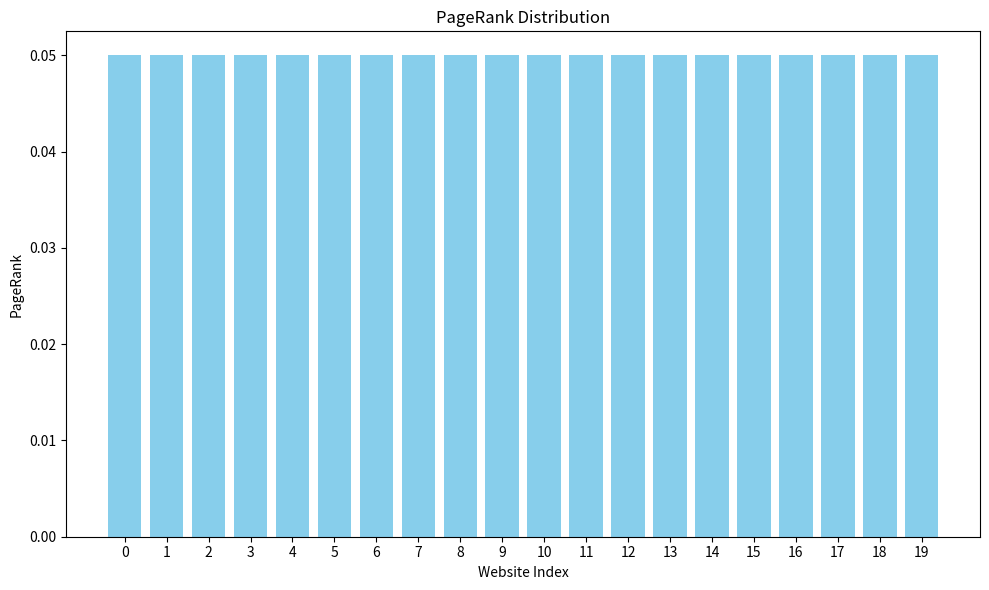
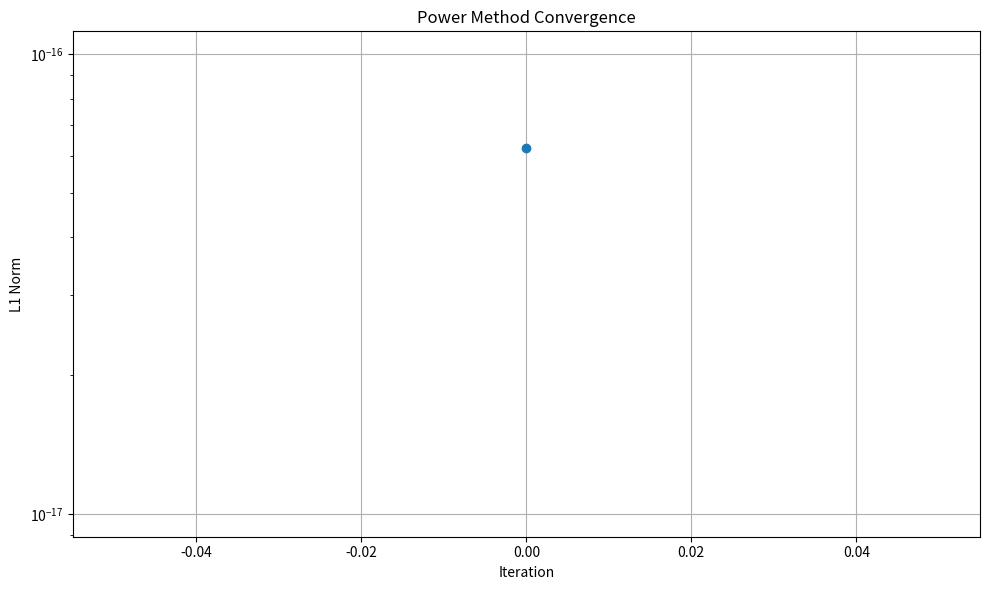
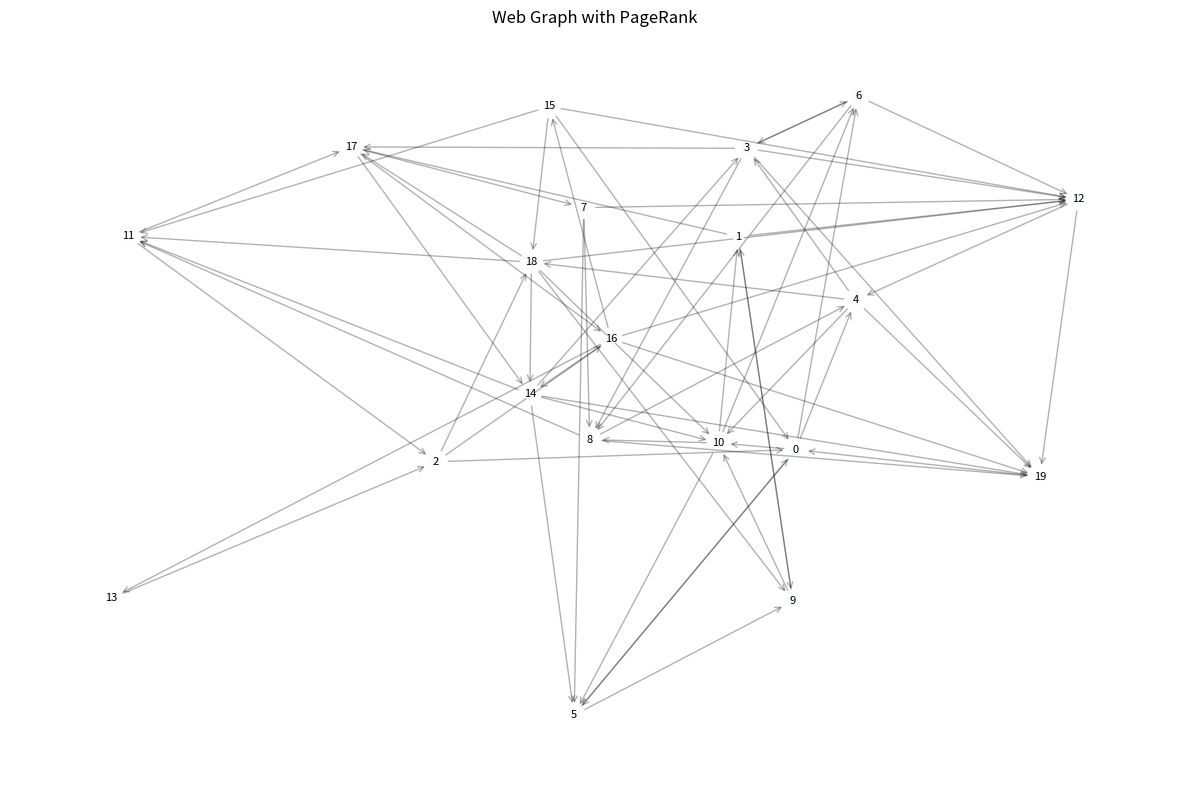

Source code (Python) for these figures, in order:
import numpy as np
import matplotlib.pyplot as plt
import networkx as nx
from scipy.sparse import csr_matrix
from scipy.sparse.linalg import eigs
import logging
import sys
import os

# ========================
# Configuration Variables
# ========================
NUM_WEBSITES = 20          # Number of websites (n)
DAMPING_FACTOR = 0.85      # Damping factor (alpha)
RANDOM_SEED = 42           # Seed for reproducibility
TOLERANCE = 1e-8           # Tolerance for power method convergence
MAX_ITERATIONS = 1000      # Maximum iterations for power method

# Visualization Flags
ENABLE_VERBOSE = False         # Enable verbose output
ENABLE_VISUALIZE = True        # Plot the PageRank distribution
ENABLE_PLOT_CONVERGENCE = True # Plot the convergence of the power method
ENABLE_PLOT_GRAPH = True       # Visualize the web graph with PageRank

# Matrix Type
USE_SPARSE_MATRICES = False    # Use sparse matrices for adjacency and Google matrices

# Save Directory for Plots
SAVE_DIRECTORY = "plots_uni"        # Directory to save the plots (set to None to disable saving)

# ========================
# Configure Logging
# ========================
logging_level = logging.INFO if ENABLE_VERBOSE else logging.WARNING
logging.basicConfig(level=logging_level, format='%(levelname)s: %(message)s')

# ========================
# Function Definitions
# ========================
def generate_uniform_adjacency(n, p, seed=None, sparse=False):
    """
    Generates a uniform adjacency matrix for n websites where each possible link
    is established with probability p independently, excluding self-links.

    Parameters:
    - n (int): Number of websites.
    - p (float): Probability of establishing a link.
    - seed (int, optional): Seed for the random number generator.
    - sparse (bool): If True, returns a sparse matrix.

    Returns:
    - numpy.ndarray or scipy.sparse.csr_matrix: An n x n adjacency matrix.
    """
    if seed is not None:
        np.random.seed(seed)
        logging.debug(f"Random seed set to {seed}")
    A = (np.random.rand(n, n) < p).astype(int)
    np.fill_diagonal(A, 0)  # No self-links
    if sparse:
        A = csr_matrix(A)
        logging.debug("Converted adjacency matrix to sparse format.")
    return A

def adjacency_to_stochastic(A):
    """
    Converts an adjacency matrix to a row-stochastic matrix.

    Parameters:
    - A (numpy.ndarray or scipy.sparse.csr_matrix): Adjacency matrix.

    Returns:
    - numpy.ndarray or scipy.sparse.csr_matrix: Row-stochastic matrix P.
    """
    if isinstance(A, csr_matrix):
        row_sums = np.array(A.sum(axis=1)).flatten()
        row_sums_with_no_zero = np.where(row_sums == 0, 1, row_sums)
        # Normalize rows
        P = A.multiply(1 / row_sums_with_no_zero[:, np.newaxis])
        # Handle dangling nodes
        dangling_nodes = (row_sums == 0)
        if dangling_nodes.any():
            n = A.shape[0]
            dangling_matrix = csr_matrix((np.ones(n), (np.arange(n), np.arange(n))))
            # Convert P to dense format to handle dangling nodes
            P_dense = P.toarray()
            P_dense[dangling_nodes] = 1.0 / n
            P = csr_matrix(P_dense)
            logging.debug("Handled dangling nodes in sparse matrix.")
        return P
    else:
        row_sums = A.sum(axis=1)
        row_sums_with_no_zero = np.where(row_sums == 0, 1, row_sums)
        P = A / row_sums_with_no_zero[:, np.newaxis]
        # Handle dangling nodes by assigning uniform probabilities
        dangling_nodes = (row_sums == 0)
        P[dangling_nodes] = 1.0 / A.shape[0]
        logging.debug("Converted adjacency matrix to row-stochastic matrix.")
        return P

def google_matrix(P, alpha=0.85, sparse=False):
    """
    Constructs the Google matrix.

    Parameters:
    - P (numpy.ndarray or scipy.sparse.csr_matrix): Row-stochastic matrix.
    - alpha (float): Damping factor.
    - sparse (bool): If True, returns a sparse Google matrix.

    Returns:
    - numpy.ndarray or scipy.sparse.csr_matrix: Google matrix G.
    """
    n = P.shape[0]
    if sparse and isinstance(P, csr_matrix):
        E = csr_matrix(np.ones((n, n)) / n)
        G = alpha * P + (1 - alpha) * E
        logging.debug("Constructed sparse Google matrix.")
    else:
        E = np.ones((n, n)) / n
        G = alpha * P + (1 - alpha) * E
        logging.debug("Constructed dense Google matrix.")
    return G

def power_method(G, tol=1e-8, max_iter=1000, verbose=False):
    """
    Applies the power method to find the dominant eigenvector of G.

    Parameters:
    - G (numpy.ndarray or scipy.sparse.csr_matrix): Google matrix.
    - tol (float): Tolerance for convergence.
    - max_iter (int): Maximum number of iterations.
    - verbose (bool): If True, prints convergence information.

    Returns:
    - numpy.ndarray: PageRank vector.
    - list: List of L1 norms at each iteration.
    """
    n = G.shape[0]
    x = np.ones(n) / n
    norms = []
    for iteration in range(1, max_iter + 1):
        x_next = G @ x
        norm = np.linalg.norm(x_next - x, 1)
        norms.append(norm)
        if verbose:
            logging.info(f"Iteration {iteration}: L1 norm = {norm:.6e}")
        if norm < tol:
            logging.info(f"Power method converged after {iteration} iterations.")
            break
        x = x_next
    else:
        logging.warning("Power method did not converge within the maximum number of iterations.")
    return x / x.sum(), norms

def plot_pagerank(x, title="PageRank Distribution", save_path=None):
    """
    Plots the PageRank vector.

    Parameters:
    - x (numpy.ndarray): PageRank vector.
    - title (str): Title of the plot.
    - save_path (str, optional): File path to save the plot.
    """
    plt.figure(figsize=(10, 6))
    plt.bar(range(len(x)), x, color='skyblue')
    plt.xlabel('Website Index')
    plt.ylabel('PageRank')
    plt.title(title)
    plt.xticks(range(len(x)))
    plt.tight_layout()
    if save_path:
        plt.savefig(save_path, dpi=300)
        logging.info(f"PageRank distribution plot saved to {save_path}")
    if ENABLE_VISUALIZE:
        plt.show()
    plt.close()

def plot_convergence(norms, title="Power Method Convergence", save_path=None):
    """
    Plots the convergence of the power method.

    Parameters:
    - norms (list): List of L1 norms per iteration.
    - title (str): Title of the plot.
    - save_path (str, optional): File path to save the plot.
    """
    plt.figure(figsize=(10, 6))
    plt.plot(norms, marker='o')
    plt.xlabel('Iteration')
    plt.ylabel('L1 Norm')
    plt.title(title)
    plt.yscale('log')
    plt.grid(True)
    plt.tight_layout()
    if save_path:
        plt.savefig(save_path, dpi=300)
        logging.info(f"Convergence plot saved to {save_path}")
    if ENABLE_PLOT_CONVERGENCE and ENABLE_VISUALIZE:
        plt.show()
    plt.close()

def visualize_graph(A, pagerank, title="Web Graph with PageRank", save_path=None):
    """
    Visualizes the web graph with node sizes proportional to PageRank.

    Parameters:
    - A (numpy.ndarray or scipy.sparse.csr_matrix): Adjacency matrix.
    - pagerank (numpy.ndarray): PageRank vector.
    - title (str): Title of the graph.
    - save_path (str, optional): File path to save the graph.
    """
    if isinstance(A, csr_matrix):
        G = nx.from_scipy_sparse_matrix(A, create_using=nx.DiGraph)
    else:
        G = nx.from_numpy_array(A, create_using=nx.DiGraph)
    plt.figure(figsize=(12, 8))
    pos = nx.spring_layout(G, seed=42)  # Fixed layout for consistency
    node_sizes = 1000 * pagerank  # Scale for visibility
    nodes = nx.draw_networkx_nodes(G, pos, node_size=node_sizes, node_color=pagerank, cmap=plt.cm.Blues)
    edges = nx.draw_networkx_edges(G, pos, alpha=0.3, arrows=True, arrowstyle='->', arrowsize=10)
    labels = nx.draw_networkx_labels(G, pos, font_size=8)
    plt.title(title)
    plt.axis('off')
    plt.tight_layout()
    if save_path:
        plt.savefig(save_path, dpi=300)
        logging.info(f"Web graph visualization saved to {save_path}")
    if ENABLE_PLOT_GRAPH and ENABLE_VISUALIZE:
        plt.show()
    plt.close()

def print_matrix(name, matrix):
    """
    Prints a matrix with a given name.

    Parameters:
    - name (str): Name of the matrix.
    - matrix (numpy.ndarray or scipy.sparse.csr_matrix): Matrix to print.
    """
    print(f"\n{name}:")
    if isinstance(matrix, csr_matrix):
        print(matrix.toarray())
    else:
        print(matrix)

def main():
    # ========================
    # Set Up Logging
    # ========================
    # Already configured at the top based on ENABLE_VERBOSE

    # ========================
    # Calculate Probability p
    # ========================
    if NUM_WEBSITES <= 1:
        logging.error("Number of websites (n) must be greater than 1.")
        sys.exit(1)
    p = 3.0 / (NUM_WEBSITES - 1)
    logging.info(f"Number of websites: {NUM_WEBSITES}")
    logging.info(f"Probability p: {p:.6f} to achieve an average out-degree of 3")

    # ========================
    # Ensure Save Directory Exists
    # ========================
    if SAVE_DIRECTORY:
        os.makedirs(SAVE_DIRECTORY, exist_ok=True)
        logging.info(f"Plots will be saved to directory: {SAVE_DIRECTORY}")

    # ========================
    # Generate Adjacency Matrix
    # ========================
    A = generate_uniform_adjacency(NUM_WEBSITES, p, seed=RANDOM_SEED, sparse=USE_SPARSE_MATRICES)
    print_matrix("Adjacency Matrix", A)

    # ========================
    # Convert to Row-Stochastic Matrix
    # ========================
    P = adjacency_to_stochastic(A)
    print_matrix("Row-Stochastic Matrix (P)", P)

    # ========================
    # Construct Google Matrix
    # ========================
    G = google_matrix(P, alpha=DAMPING_FACTOR, sparse=USE_SPARSE_MATRICES)
    print_matrix("Google Matrix (G)", G)

    # ========================
    # Compute PageRank using Power Method
    # ========================
    x_pagerank, norms = power_method(G, tol=TOLERANCE, max_iter=MAX_ITERATIONS, verbose=ENABLE_VERBOSE)

    # ========================
    # Output Results
    # ========================
    print("\nPageRank Vector:")
    for i, rank in enumerate(x_pagerank):
        print(f"Website {i}: {rank:.6f}")
    print(f"\nSum of PageRank entries = {x_pagerank.sum():.4f}")

    # ========================
    # Generate and Save Plots
    # ========================
    if ENABLE_VISUALIZE:
        if SAVE_DIRECTORY:
            pagerank_plot_path = os.path.join(SAVE_DIRECTORY, "pagerank_distribution.png")
        else:
            pagerank_plot_path = None
        plot_pagerank(x_pagerank, save_path=pagerank_plot_path)

    if ENABLE_PLOT_CONVERGENCE:
        if SAVE_DIRECTORY:
            convergence_plot_path = os.path.join(SAVE_DIRECTORY, "convergence_plot.png")
        else:
            convergence_plot_path = None
        plot_convergence(norms, save_path=convergence_plot_path)

    if ENABLE_PLOT_GRAPH:
        if SAVE_DIRECTORY:
            graph_plot_path = os.path.join(SAVE_DIRECTORY, "web_graph.png")
        else:
            graph_plot_path = None
        visualize_graph(A, x_pagerank, save_path=graph_plot_path)

if __name__ == "__main__":
    main()
